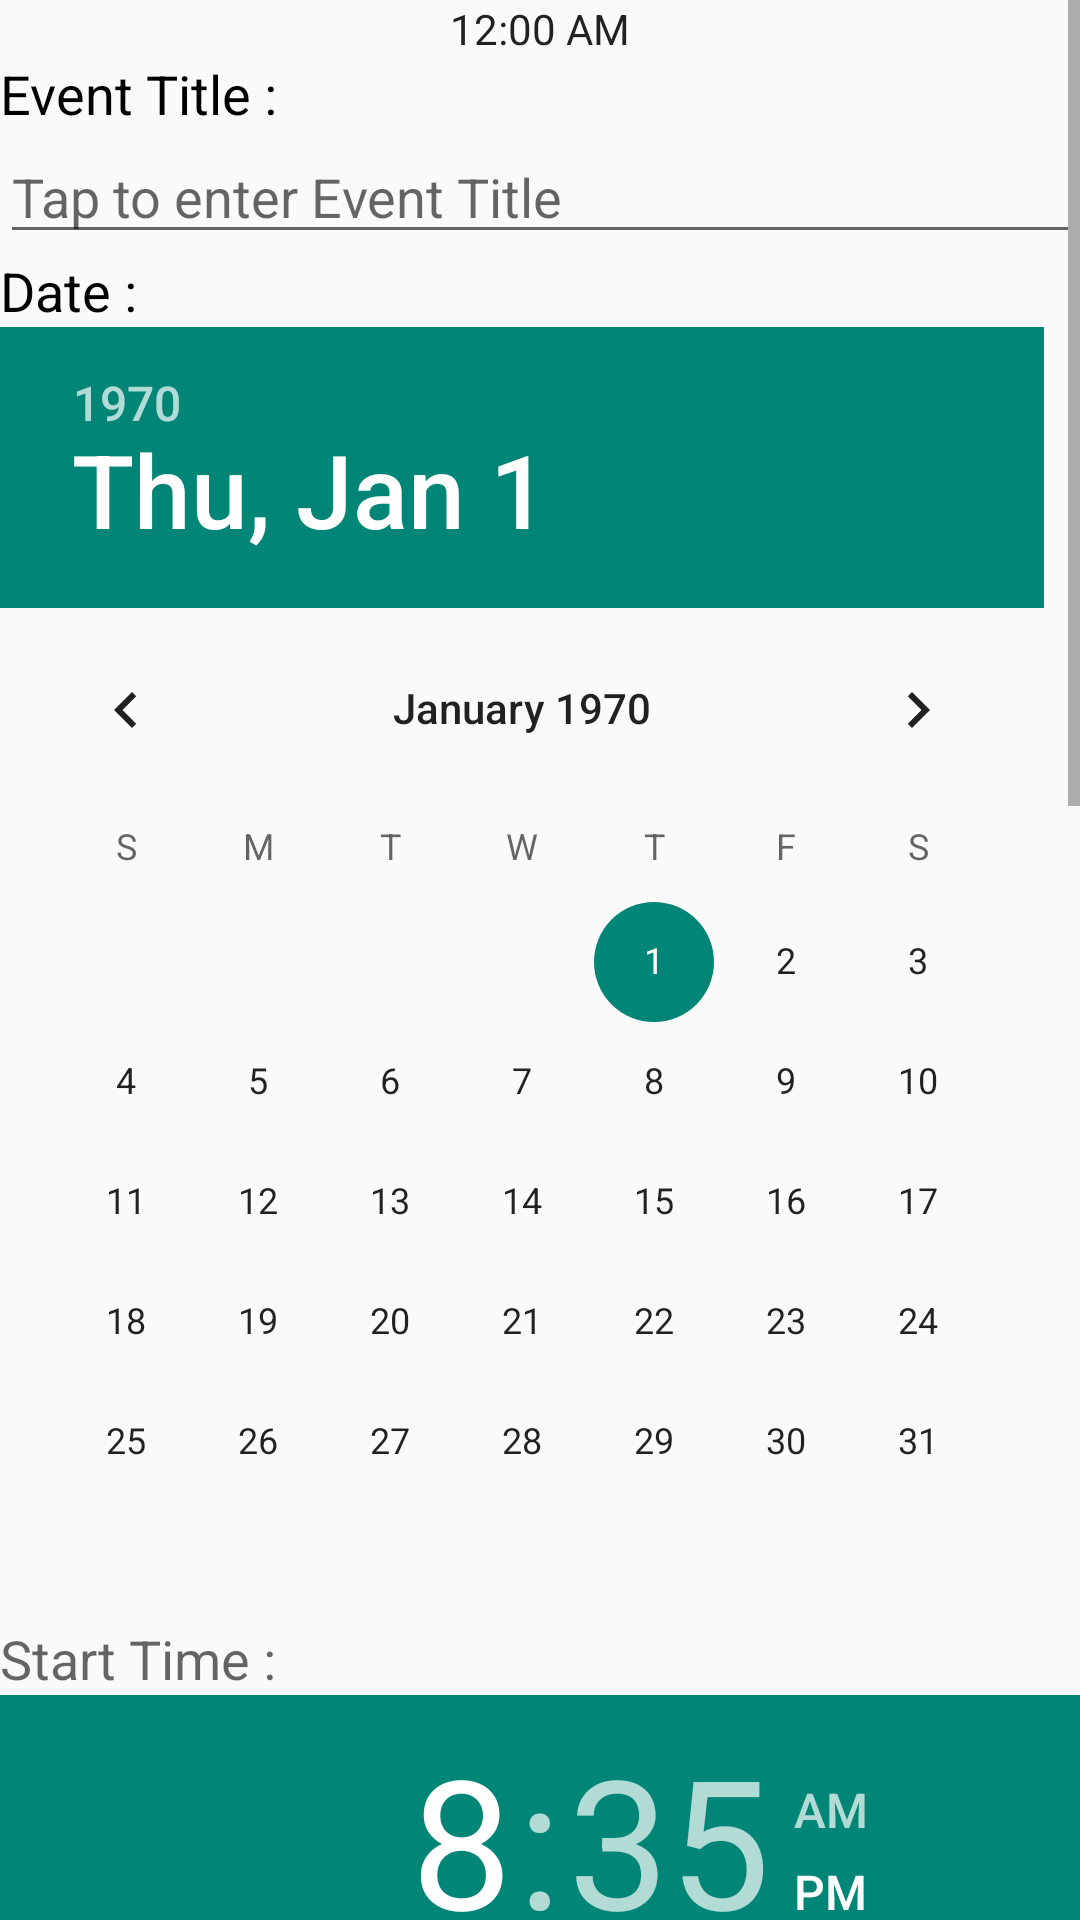

This screen was rendered from an Android layout file. Write that file and the resources it references.
<!-- AndroidManifest.xml: application theme AppTheme -->
<!-- res/layout/activity_add_event.xml -->
<?xml version="1.0" encoding="utf-8"?>
<ScrollView
    android:layout_width="match_parent"
    android:layout_height="match_parent"
    xmlns:android="http://schemas.android.com/apk/res/android">

<LinearLayout xmlns:android="http://schemas.android.com/apk/res/android"
    xmlns:tools="http://schemas.android.com/tools"
    android:layout_width="match_parent"
    android:layout_height="match_parent"
    android:orientation="vertical"
    tools:context="com.example.summit.calendar.AddEvent">


    <TextClock
        android:layout_width="wrap_content"
        android:layout_height="wrap_content"
        android:id="@+id/textClock"
        android:layout_gravity="center_horizontal" />

    <TextView
        android:layout_width="wrap_content"
        android:layout_height="wrap_content"
        android:textAppearance="?android:attr/textAppearanceMedium"
        android:text="Event Title :"
        android:textColor="#000000"
        android:id="@+id/textView6" />

    <EditText
        android:layout_width="match_parent"
        android:layout_height="wrap_content"
        android:id="@+id/editText_title"
        android:textColor="#000000"
        android:hint="Tap to enter Event Title" />

    <TextView
        android:layout_width="wrap_content"
        android:layout_height="wrap_content"
        android:textColor="#000000"
        android:textAppearance="?android:attr/textAppearanceMedium"
        android:text="Date :"
        android:id="@+id/textView" />

    <DatePicker
        android:layout_width="wrap_content"
        android:layout_height="wrap_content"
        android:id="@+id/datePicker" />

    <TextView
        android:layout_width="wrap_content"
        android:layout_height="wrap_content"
        android:textAppearance="?android:attr/textAppearanceMedium"
        android:text="Start Time :"
        android:id="@+id/textView2" />

    <TimePicker
        android:layout_width="match_parent"
        android:layout_height="wrap_content"
        android:id="@+id/timePicker" />

    <TextView
        android:layout_width="wrap_content"
        android:layout_height="wrap_content"
        android:textAppearance="?android:attr/textAppearanceMedium"
        android:text="End Time :"
        android:id="@+id/textView21" />

    <TimePicker
        android:layout_width="match_parent"
        android:layout_height="wrap_content"
        android:id="@+id/endTimePicker" />

    <TextView
        android:layout_width="wrap_content"
        android:layout_height="wrap_content"
        android:textAppearance="?android:attr/textAppearanceMedium"
        android:text="Location :"
        android:textColor="#000000"
        android:id="@+id/textView3" />

    <EditText
        android:layout_width="match_parent"
        android:layout_height="wrap_content"
        android:id="@+id/editText_location"
        android:hint="Tap to enter Location"
        android:textColor="#000000"
         />

    <TextView
        android:layout_width="wrap_content"
        android:layout_height="wrap_content"
        android:textAppearance="?android:attr/textAppearanceMedium"
        android:text="Description :"
        android:textColor="#000000"
        android:id="@+id/textView5" />

    <EditText
        android:layout_width="match_parent"
        android:layout_height="wrap_content"
        android:id="@+id/editText_description"
        android:hint="Tap to enter Description"
        android:textColor="#000000"/>


    <Switch
        android:layout_width="373dp"
        android:layout_height="wrap_content"
        android:text="Reminder :"
        android:textAppearance="?android:attr/textAppearanceMedium"
        android:id="@+id/switch_reminder"
        android:checked="false" />

</LinearLayout>
</ScrollView>
<!-- resources referenced by this layout -->
<resources>
  <style name="AppTheme" parent="Theme.AppCompat.Light.DarkActionBar">
          
          <item name="colorPrimary">@color/colorPrimary</item>
          <item name="colorPrimaryDark">@color/colorPrimaryDark</item>
  
      </style>
  <color name="colorPrimary">#303F9F</color>//turquoise
  <color name="colorPrimaryDark">#303F9F</color>
</resources>
